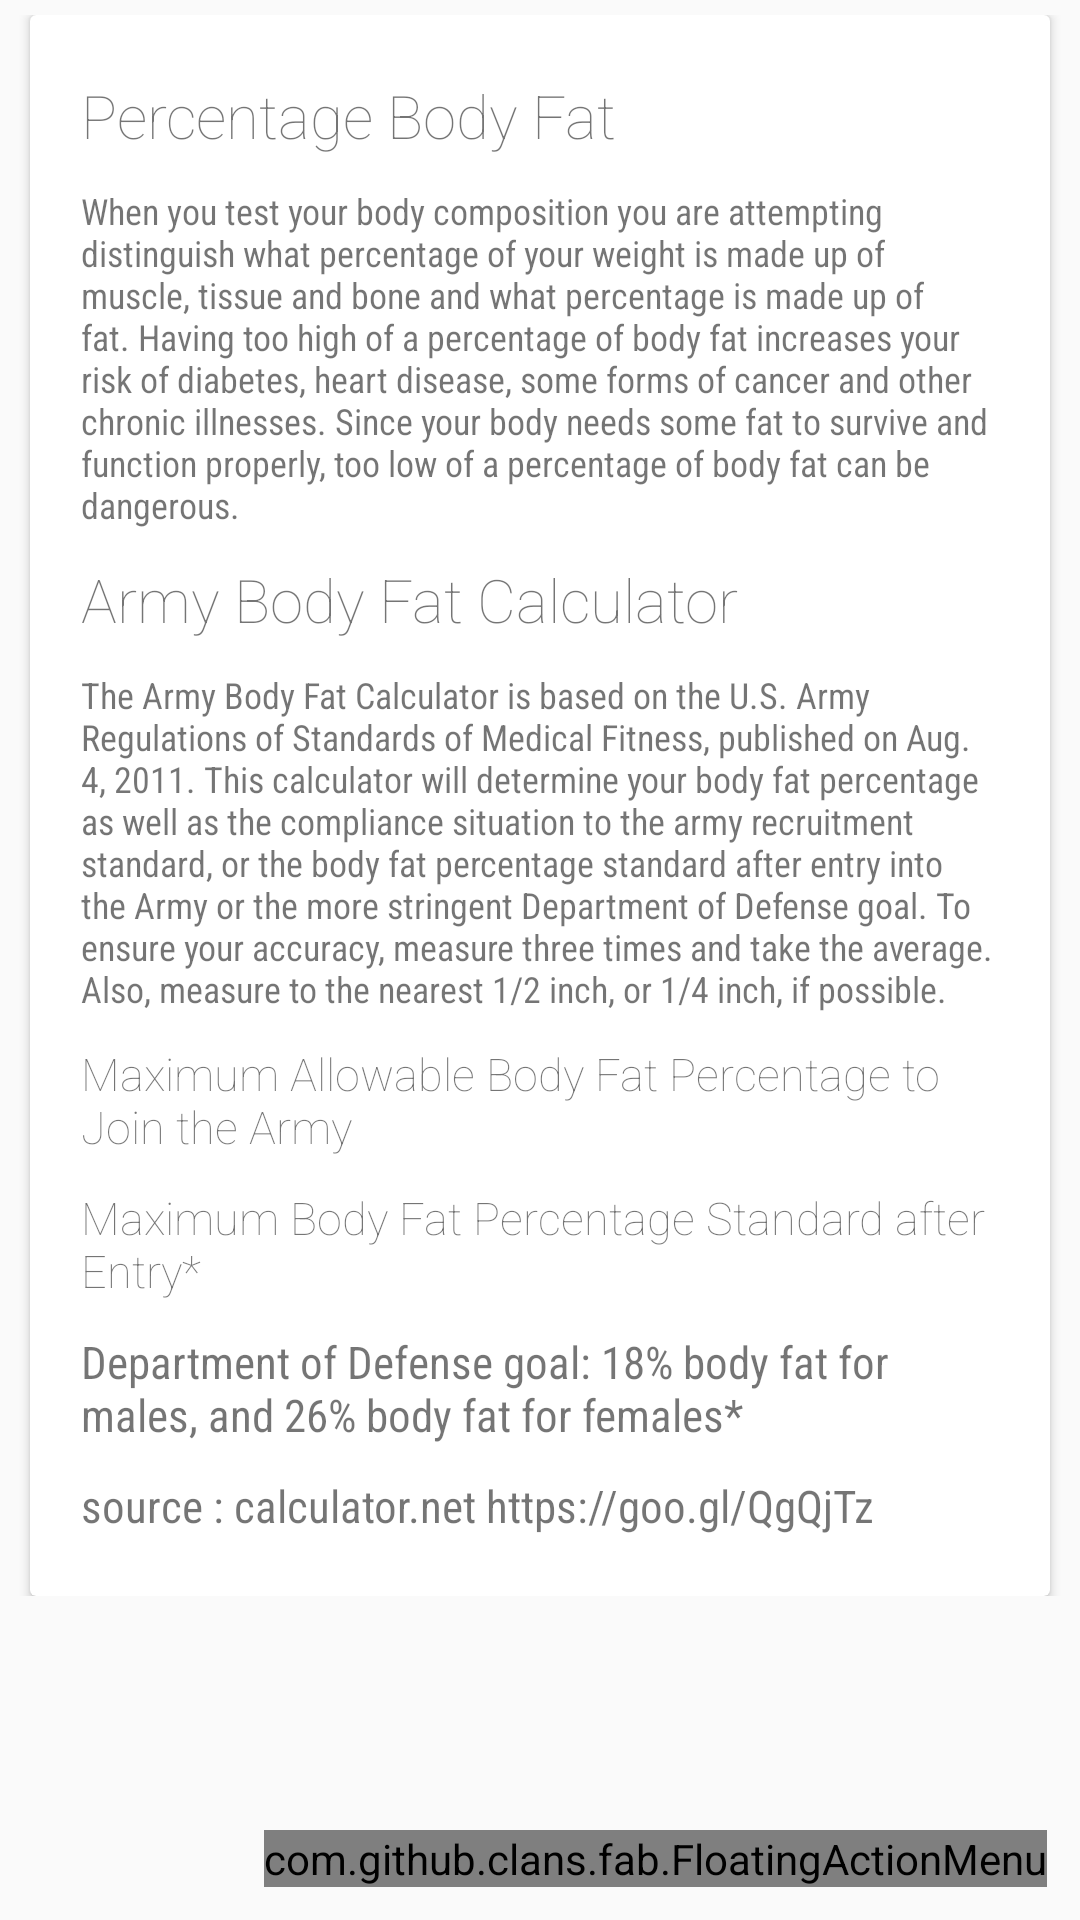

Android layout source for this screen:
<!-- AndroidManifest.xml: application theme AppTheme -->
<!-- res/layout/activity_info.xml -->
<?xml version="1.0" encoding="utf-8"?>
<android.support.design.widget.CoordinatorLayout xmlns:android="http://schemas.android.com/apk/res/android"
    xmlns:app="http://schemas.android.com/apk/res-auto"
    android:id="@+id/main_content"

    xmlns:fab="http://schemas.android.com/apk/res-auto"
    android:layout_width="match_parent"
    android:layout_height="match_parent"
    android:fitsSystemWindows="true">


    <android.support.v4.widget.NestedScrollView
        android:layout_width="match_parent"

        android:layout_height="match_parent"
        app:layout_behavior="@string/appbar_scrolling_view_behavior">

        <LinearLayout
            android:layout_width="match_parent"
            android:layout_height="match_parent"
            android:orientation="vertical"
            android:paddingTop="5dp">


            <android.support.v7.widget.CardView
                android:layout_width="match_parent"
                android:layout_height="wrap_content"

                android:layout_marginLeft="@dimen/card_margin"
                android:layout_marginRight="@dimen/card_margin">

                <LinearLayout
                    style="@style/Widget.CardContent"
                    android:layout_width="match_parent"
                    android:layout_height="wrap_content">


                    <TextView
                        android:layout_width="match_parent"
                        android:layout_height="wrap_content"
                        android:fontFamily="sans-serif-thin"

                        android:padding="5dp"
                        android:text="Percentage Body Fat"
                        android:textSize="20dp" />

                    <TextView
                        android:layout_width="match_parent"
                        android:layout_height="wrap_content"
                        android:fontFamily="sans-serif-condensed"
                        android:padding="5dp"
                        android:textSize="12sp"
                        android:text="@string/terms_condition" />

                    <TextView
                        android:layout_width="match_parent"
                        android:layout_height="wrap_content"
                        android:fontFamily="sans-serif-thin"

                        android:padding="5dp"
                        android:text="Army Body Fat Calculator"
                        android:textSize="20dp" />
                    <TextView
                        android:layout_width="match_parent"
                        android:layout_height="wrap_content"
                        android:fontFamily="sans-serif-condensed"
                        android:padding="5dp"
                        android:textSize="12sp"
                        android:text="@string/info_army" />
                    <TextView
                    android:layout_width="match_parent"
                    android:layout_height="wrap_content"
                    android:fontFamily="sans-serif-thin"

                    android:padding="5dp"
                    android:text="Maximum Allowable Body Fat Percentage to Join the Army"
                    android:textSize="15dp" />
                    <ImageView
                        android:layout_width="wrap_content"
                        android:src="@drawable/table_one"
                        android:layout_height="wrap_content" />

                    <TextView
                        android:layout_width="match_parent"
                        android:layout_height="wrap_content"
                        android:fontFamily="sans-serif-thin"

                        android:padding="5dp"
                        android:text="Maximum Body Fat Percentage Standard after Entry*"
                        android:textSize="15dp" />
                    <ImageView
                        android:layout_width="wrap_content"
                        android:src="@drawable/table_two"
                        android:layout_height="wrap_content" />
                    <TextView
                        android:layout_width="match_parent"
                        android:layout_height="wrap_content"
                        android:fontFamily="sans-serif-condensed"

                        android:padding="5dp"
                        android:text="Department of Defense goal: 18% body fat for males, and 26% body fat for females*"
                        android:textSize="15dp" />
                    <TextView
                        android:id="@+id/src"
                        android:layout_width="match_parent"
                        android:layout_height="wrap_content"
                        android:fontFamily="sans-serif-condensed"
                        android:clickable="true"
                        android:padding="5dp"
                        android:text="@string/src"
                        android:textSize="15dp" />
                </LinearLayout>

            </android.support.v7.widget.CardView>




        </LinearLayout>


    </android.support.v4.widget.NestedScrollView>


    <LinearLayout
        android:layout_width="wrap_content"
        android:layout_gravity="bottom|end"
        android:layout_height="wrap_content">
        <com.github.clans.fab.FloatingActionMenu
            android:id="@+id/floating_action_menu"
            android:layout_width="wrap_content"
            android:layout_height="wrap_content"
            android:layout_alignParentBottom="true"
            android:layout_alignParentRight="true"
            android:layout_marginBottom="11dp"
            android:layout_marginLeft="11dp"
            android:layout_marginRight="11dp"
            fab:menu_animationDelayPerItem="55"
            fab:menu_backgroundColor="@android:color/transparent"
            fab:menu_buttonSpacing="0dp"
            fab:menu_colorNormal="@color/mycustomprimary_dark"
            fab:menu_colorPressed="@color/mycustomprimary"

            fab:menu_colorRipple="#99d4d4d4"

            fab:menu_fab_size="normal"
            fab:menu_icon="@drawable/fab_add"
            fab:menu_labels_colorNormal="#333"
            fab:menu_labels_colorPressed="#444"
            fab:menu_labels_colorRipple="#66efecec"
            fab:menu_labels_cornerRadius="3dp"
            fab:menu_labels_ellipsize="none"
            fab:menu_labels_hideAnimation="@anim/fab_slide_out_to_right"
            fab:menu_labels_margin="0dp"
            fab:menu_labels_maxLines="-1"
            fab:menu_labels_padding="8dp"
            fab:menu_labels_position="left"
            fab:menu_labels_showAnimation="@anim/fab_slide_in_from_right"
            fab:menu_labels_showShadow="true"
            fab:menu_labels_singleLine="false"
            fab:menu_labels_textColor="#f2f1f1"
            fab:menu_labels_textSize="15sp"
            fab:menu_openDirection="up"
            fab:menu_shadowColor="@color/divider"
            fab:menu_shadowRadius="4dp"
            fab:menu_shadowXOffset="1dp"
            fab:menu_shadowYOffset="4dp"
            fab:menu_showShadow="true">

            <com.github.clans.fab.FloatingActionButton
                android:id="@+id/loghistory"
                android:layout_width="wrap_content"
                android:layout_height="wrap_content"
                android:src="@drawable/ic_action_access_time"
                style="@style/MenuButtonsStyle"
                fab:fab_label="log history"
                fab:fab_size="mini" />

            <com.github.clans.fab.FloatingActionButton
                android:id="@+id/about"
                android:layout_width="wrap_content"
                android:layout_height="wrap_content"
                android:src="@drawable/ic_action_people"
                style="@style/MenuButtonsStyle"
                fab:fab_label="about"
                fab:fab_size="mini" />

            <com.github.clans.fab.FloatingActionButton
                android:id="@+id/home"
                android:layout_width="wrap_content"
                android:layout_height="wrap_content"
                android:src="@drawable/ic_action_edit"
                style="@style/MenuButtonsStyle"
                fab:fab_label="input"
                fab:fab_size="mini" />
        </com.github.clans.fab.FloatingActionMenu>
    </LinearLayout>
</android.support.design.widget.CoordinatorLayout>
<!-- resources referenced by this layout -->
<resources>
  <color name="divider">#BDBDBD</color>
  <dimen name="card_margin">10dp</dimen>
  <!-- drawable ic_action_people: png bitmap (drawable-xxhdpi, 1576 bytes) -->
  <string name="info_army">The Army Body Fat Calculator is based on the U.S. Army Regulations of Standards of Medical Fitness, published on Aug. 4, 2011. This calculator will determine your body fat percentage as well as the compliance situation to the army recruitment standard, or the body fat percentage standard after entry into the Army or the more stringent Department of Defense goal. To ensure your accuracy, measure three times and take the average. Also, measure to the nearest 1/2 inch, or 1/4 inch, if possible.</string>
  <string name="src">source : calculator.net https://goo.gl/QgQjTz</string>
  <string name="terms_condition">When you test your body composition you are attempting distinguish what percentage of your weight is made up of muscle, tissue and bone and what percentage is made up of fat. Having too high of a percentage of body fat increases your risk of diabetes, heart disease, some forms of cancer and other chronic illnesses. Since your body needs some fat to survive and function properly, too low of a percentage of body fat can be dangerous. </string>
  <style name="MenuButtonsStyle">
          <item name="fab_size">mini</item>
  
          <item name="fab_shadowColor">#444</item>
          <item name="fab_colorNormal">@color/mycustomprimary_dark</item>
          <item name="fab_colorPressed">@color/mycustomprimary</item>
          <item name="fab_colorRipple">@color/mycustomaccent</item>
      </style>
  <style name="Widget.CardContent" parent="android:Widget">
          <item name="android:paddingLeft">12dp</item>
          <item name="android:paddingRight">12dp</item>
          <item name="android:paddingTop">15dp</item>
          <item name="android:paddingBottom">15dp</item>
          <item name="android:orientation">vertical</item>
      </style>
  <style name="AppTheme" parent="Theme.AppCompat.Light.NoActionBar">
          
          <item name="colorPrimary">@android:color/transparent</item>
          <item name="colorPrimaryDark">@android:color/transparent</item>
          <item name="colorAccent">@color/theme_primary_accent</item>
      </style>
  <color name="theme_primary_accent">#1976D2</color>
</resources>
